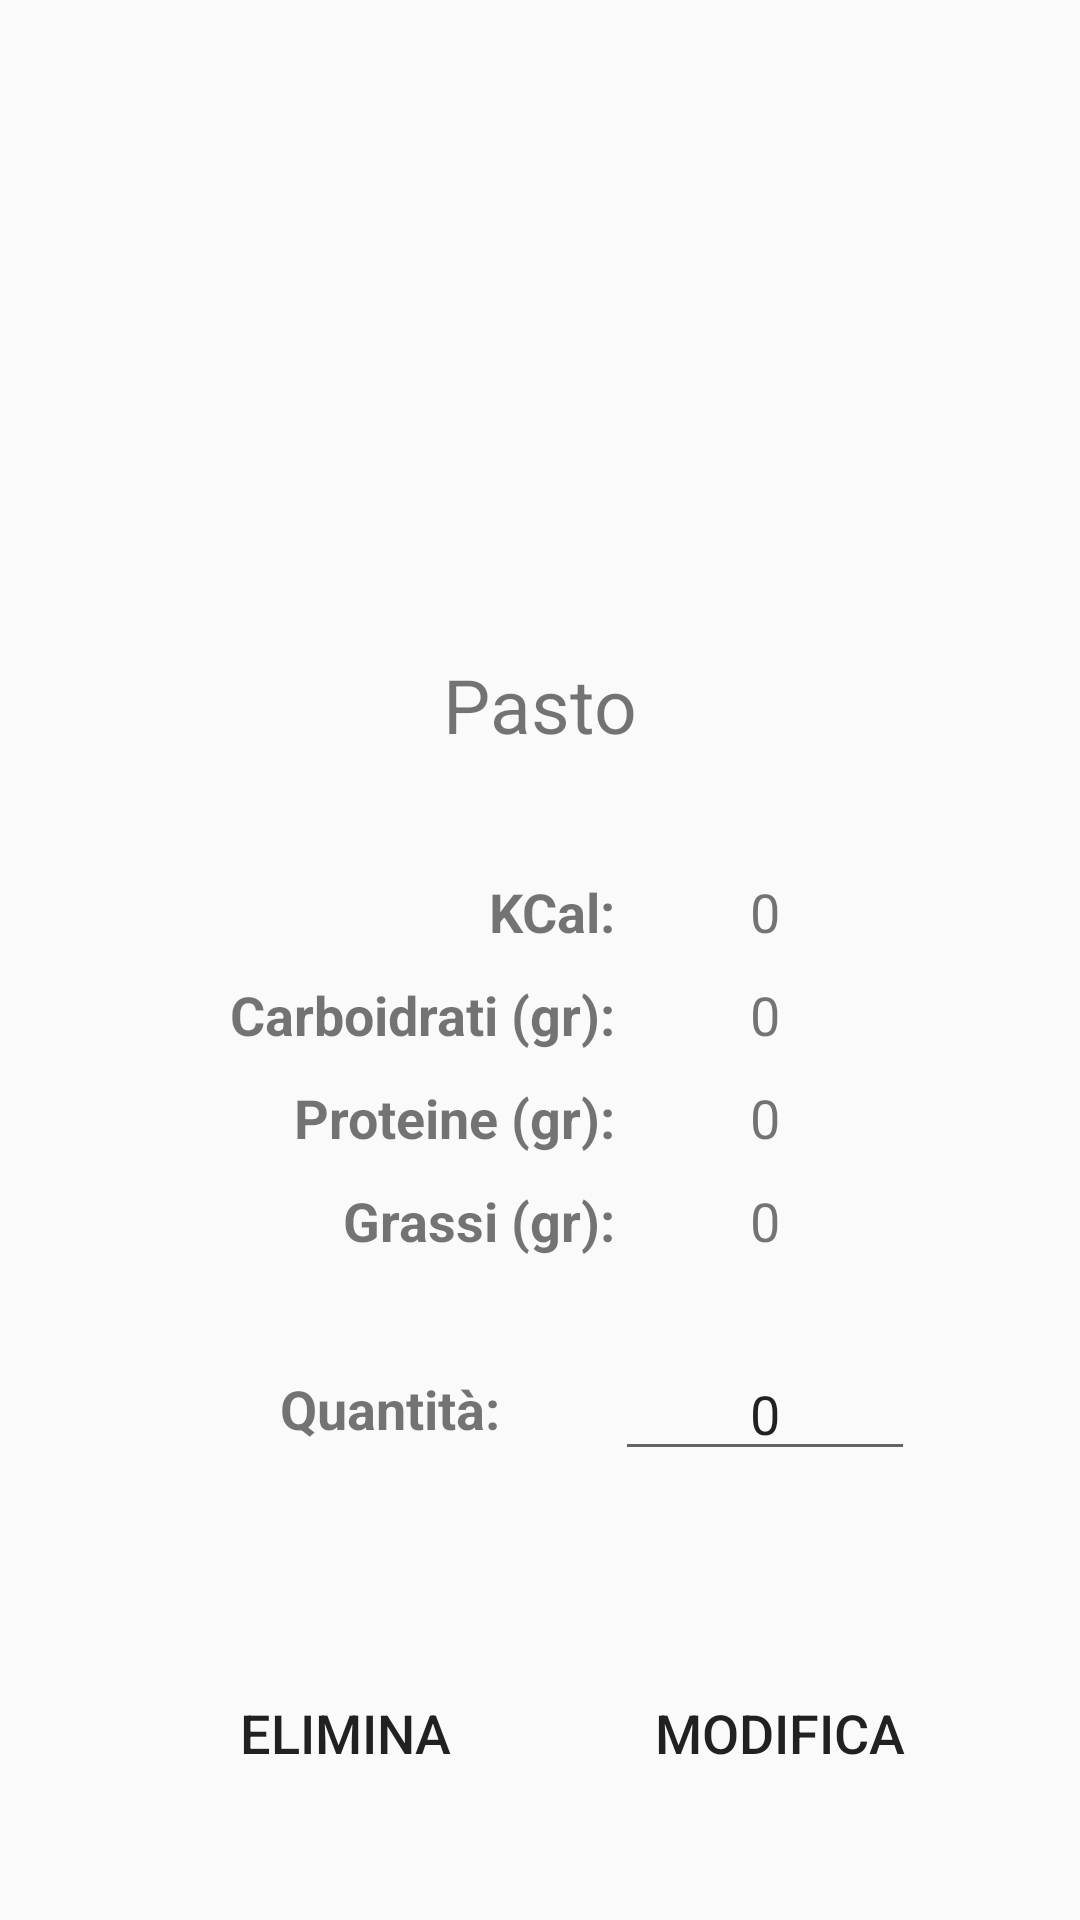

Write the Android layout XML for this screen, with the resource values it uses.
<!-- AndroidManifest.xml: application theme Theme.AppCompat.Light.NoActionBar -->
<!-- res/layout/activity_pasto.xml -->
<?xml version="1.0" encoding="utf-8"?>
<layout xmlns:tools="http://schemas.android.com/tools" xmlns:android="http://schemas.android.com/apk/res/android"
        xmlns:app="http://schemas.android.com/apk/res-auto">
<androidx.constraintlayout.widget.ConstraintLayout
        android:layout_width="match_parent"
        android:layout_height="match_parent"
        tools:context=".pasto.PastoActivity">

    <ImageView
            android:layout_width="210dp"
            android:layout_height="178dp" tools:srcCompat="@tools:sample/avatars" android:id="@+id/imageView21"
            app:layout_constraintTop_toTopOf="parent" app:layout_constraintStart_toStartOf="parent"
            app:layout_constraintEnd_toEndOf="parent" android:layout_marginTop="30dp"
            android:layout_marginStart="20dp" android:layout_marginEnd="20dp"/>
    <TextView
            android:text="Pasto"
            android:textSize="25sp"
            android:layout_width="wrap_content"
            android:layout_height="wrap_content" android:id="@+id/tV_prodotto"
            android:layout_marginTop="10dp"
            app:layout_constraintTop_toBottomOf="@+id/imageView21" app:layout_constraintStart_toStartOf="parent"
            app:layout_constraintEnd_toEndOf="parent" android:layout_marginStart="20dp"
            android:layout_marginEnd="20dp"/>
    <LinearLayout
            android:gravity="center"
            android:orientation="vertical"
            android:layout_width="0dp"
            android:layout_height="0dp"
            app:layout_constraintEnd_toEndOf="parent" app:layout_constraintStart_toStartOf="parent"
            app:layout_constraintTop_toBottomOf="@+id/tV_prodotto"
            android:layout_marginTop="30dp" app:layout_constraintBottom_toBottomOf="parent">
        <LinearLayout
                android:padding="5dp"
                android:layout_marginTop="5dp"
                android:layout_marginLeft="50dp"
                android:layout_marginRight="50dp"
                android:orientation="horizontal"
                android:layout_width="match_parent"
                android:layout_height="wrap_content">
            <TextView
                    android:text="KCal:"
                    android:gravity="right"
                    android:textStyle="bold"
                    android:textSize="18sp"
                    android:layout_width="150dp"
                    android:layout_height="wrap_content" android:id="@+id/textView17"
            />
            <TextView
                    android:text="0"
                    android:gravity="center"
                    android:textSize="18sp"
                    android:layout_width="match_parent"
                    android:layout_height="wrap_content" android:id="@+id/tV_kcal"
            />
        </LinearLayout>
        <LinearLayout
                android:padding="5dp"
                android:orientation="horizontal"
                android:layout_marginLeft="50dp"
                android:gravity="center"
                android:layout_marginRight="50dp"
                android:layout_width="match_parent"
                android:layout_height="wrap_content">
            <TextView
                    android:text="Carboidrati (gr):"
                    android:gravity="right"
                    android:textStyle="bold"
                    android:textSize="18sp"
                    android:layout_width="150dp"
                    android:layout_height="match_parent" android:id="@+id/tev17"
            />
            <TextView
                    android:text="0"
                    android:gravity="center"
                    android:textSize="18sp"
                    android:layout_width="match_parent"
                    android:layout_height="wrap_content" android:id="@+id/tV_carboidrati"
            />
        </LinearLayout>
        <LinearLayout
                android:padding="5dp"
                android:orientation="horizontal"
                android:layout_width="match_parent"
                android:layout_marginLeft="50dp"
                android:layout_marginRight="50dp"
                android:gravity="center"
                android:layout_height="wrap_content">
            <TextView
                    android:text="Proteine (gr):"
                    android:gravity="right"
                    android:textStyle="bold"
                    android:textSize="18sp"
                    android:layout_width="150dp"
                    android:layout_height="wrap_content" android:id="@+id/tevew17"
            />
            <TextView
                    android:text="0"
                    android:gravity="center"
                    android:textSize="18sp"
                    android:layout_width="match_parent"
                    android:layout_height="wrap_content" android:id="@+id/tV_proteine"
            />
        </LinearLayout>
        <LinearLayout
                android:padding="5dp"
                android:orientation="horizontal"
                android:layout_width="match_parent"
                android:layout_marginLeft="50dp"
                android:layout_marginRight="50dp"
                android:layout_height="wrap_content">
            <TextView
                    android:text="Grassi (gr):"
                    android:gravity="right"
                    android:textStyle="bold"
                    android:textSize="18sp"
                    android:layout_width="150dp"
                    android:layout_height="wrap_content" android:id="@+id/texf17"
            />
            <TextView
                    android:text="0"
                    android:gravity="center"
                    android:textSize="18sp"
                    android:layout_width="match_parent"
                    android:layout_height="wrap_content" android:id="@+id/tV_grassi"
            />
        </LinearLayout>
        <LinearLayout
                android:padding="5dp"
                android:id="@+id/layoutQuantita"
                android:layout_marginTop="20dp"
                android:layout_marginBottom="20dp"
                android:orientation="horizontal"
                android:layout_width="match_parent"
                android:layout_marginLeft="50dp"
                android:layout_marginRight="50dp"
                android:layout_height="wrap_content">
            <TextView
                    android:text="Quantità:"
                    android:gravity="center"
                    android:textStyle="bold"
                    android:textSize="18sp"
                    android:layout_width="150dp"
                    android:layout_height="match_parent" android:id="@+id/terreiew17"
            />
            <EditText
                    android:text="0"
                    android:gravity="center"
                    android:inputType="numberDecimal"
                    android:textSize="18sp"
                    android:layout_width="match_parent"
                    android:layout_height="wrap_content" android:id="@+id/eT_quantita"
            />
        </LinearLayout>
        <LinearLayout
                android:padding="5dp"
                android:layout_marginLeft="20dp"
                android:layout_marginRight="20dp"
                android:orientation="horizontal"
                android:layout_width="match_parent"
                android:gravity="center"
                android:layout_height="match_parent"
                android:id="@+id/linearLayout10">

            <Button
                    android:layout_marginLeft="20dp"
                    android:background="@drawable/animazione_4"
                    android:layout_marginRight="5dp"
                    android:text="Elimina"
                    android:textSize="18sp"
                    android:layout_width="120dp"
                    android:layout_height="80dp"
                    android:id="@+id/btn_elimina"
                    />

            <Button
                    android:text="Modifica"
                    android:background="@drawable/animazione_4"
                    android:layout_marginLeft="20dp"
                    android:layout_marginRight="5dp"
                    android:textSize="18sp"
                    android:layout_width="120dp"
                    android:layout_height="80dp"
                    android:id="@+id/btn_modifica"
                    />
        </LinearLayout>
    </LinearLayout>
</androidx.constraintlayout.widget.ConstraintLayout>
</layout>
<!-- resources referenced by this layout -->
<resources>

</resources>
